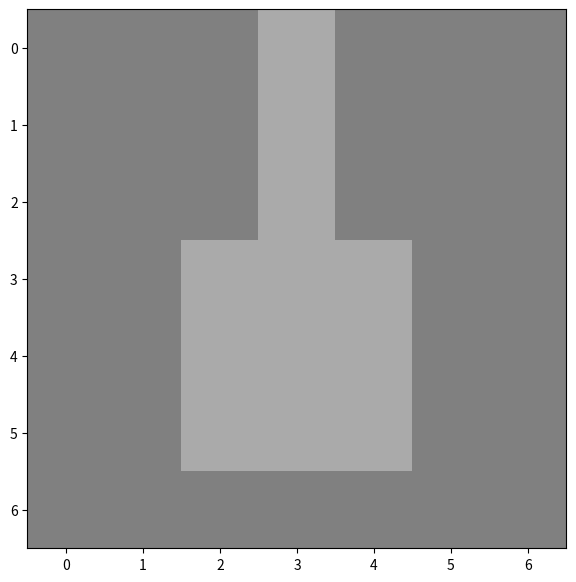
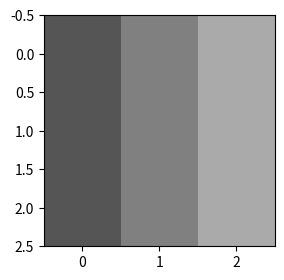
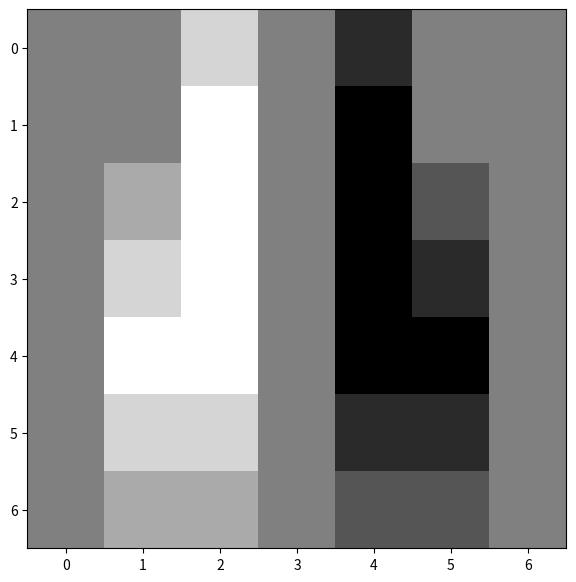

Here is the Python script that generated these plots, in order: (Note: this script raises an exception after producing the figures.)
from scipy import ndimage
import scipy
import numpy as np
import matplotlib.image as mpimg
from matplotlib import pyplot as plt
import matplotlib

# Define an image
image = [
   [0,0,0,1,0,0,0], 
   [0,0,0,1,0,0,0], 
   [0,0,0,1,0,0,0], 
   [0,0,1,1,1,0,0], 
   [0,0,1,1,1,0,0], 
   [0,0,1,1,1,0,0], 
   [0,0,0,0,0,0,0],      
]

# Display the image
plt.figure(figsize=(7,7))
plt.imshow(image, cmap='gray', vmin=-3, vmax=3)
plt.show()

# Define the filter
filter = [
  [-1,0,1],   
  [-1,0,1],   
  [-1,0,1]  
]

# Display the image
plt.figure(figsize=(3,3))
plt.imshow(filter, cmap='gray', vmin=-3, vmax=3)
plt.show()

# apply convolution operation
def convolve_img(img, fi):
    filtered = ndimage.correlate(img, fi, mode='constant', cval=0.0)
    #filtered = ndimage.correlate(img, fi, mode='mirror')
    return filtered

filtered_img = convolve_img(image, filter)
# Display the image
plt.figure(figsize=(7,7))
plt.imshow(filtered_img, cmap='gray', vmin=-3, vmax=3)
plt.show()


print(filtered_img)

!wget https://github.com/CS4MS/CS4MS_W23/raw/main/images/drop.jpg


# Display the loaded image
drop = mpimg.imread("drop.jpg")
print(drop.shape)
plt.figure(figsize=(10,10))
plt.imshow(drop)
plt.show()

def rgb2gray(rgb):
    return np.dot(rgb[...,:3], [0.2989, 0.5870, 0.1140])

gray_drop = rgb2gray(drop)
print(gray_drop.shape)
plt.figure(figsize=(10,10))
plt.imshow(gray_drop, cmap='gray')
plt.show()

filter = [
  [-1,0,1],   
  [-1,0,1],   
  [-1,0,1]  
]


filtered_image = convolve_img(gray_drop, filter)
# Display the image
f, ax = plt.subplots(1,2, figsize=(20,10))
ax[0].imshow(gray_drop, cmap='gray')
ax[1].imshow(filtered_image, cmap='gray')


## Quiz

filter = [
  [0,0,0],   
  [0,1,0],   
  [0,0,0]  
]

image = [
   [0,0,0,1,0,0,0], 
   [0,0,0,1,0,0,0], 
   [0,0,0,1,0,0,0], 
   [0,0,1,1,1,0,0], 
   [0,0,1,1,1,0,0], 
   [0,0,1,1,1,0,0], 
   [0,0,0,0,0,0,0],      
]

filter = np.asarray(filter, dtype=float)
image = np.asarray(image, dtype=float)
filtered_image = convolve_img(image, filter)
# Display the image
f, ax = plt.subplots(1,2, figsize=(20,10))
ax[0].imshow(image, cmap='gray', vmin=0, vmax=3)
ax[1].imshow(filtered_image, cmap='gray',vmin=0, vmax=3)

print(filtered_image)